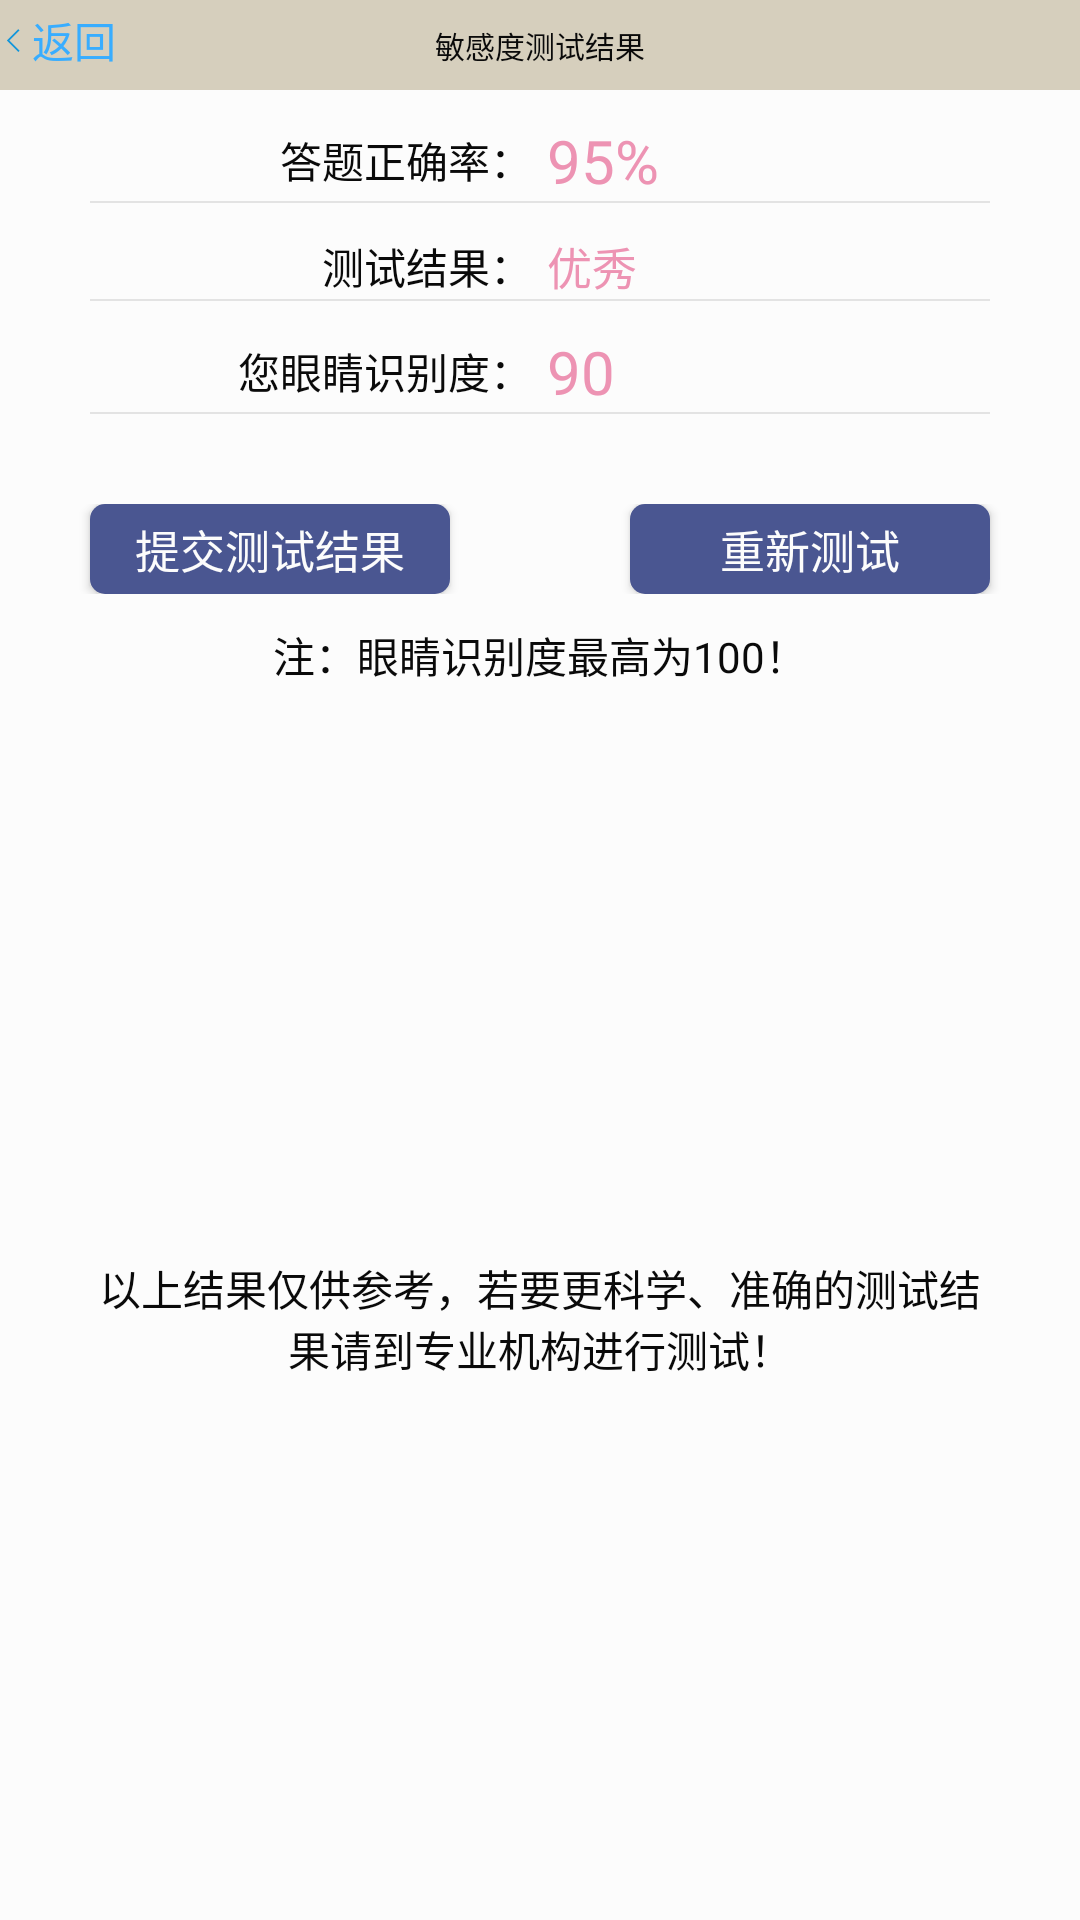

Layout XML and referenced resources for this Android screen:
<!-- AndroidManifest.xml: application theme CustomTheme -->
<!-- res/layout/activity_test_sensitivity_result.xml -->
<?xml version="1.0" encoding="utf-8"?>
<LinearLayout
    xmlns:android="http://schemas.android.com/apk/res/android"
    android:id="@+id/activity_main"
    android:layout_width="fill_parent"
    android:orientation="vertical"
    android:layout_height="fill_parent">

    
    <LinearLayout
        android:id="@+id/layout_titlebar"
        style="@style/title">
        <TextView
            android:id="@+id/button_backward"
            android:onClick="titleReturn"
            style="@style/title_btn"
            android:visibility="visible"
            android:drawableLeft="@mipmap/title_btn_return"
            android:text="@string/title_btn_return"/>

        <TextView
            android:id="@+id/text_title"
            style="@style/title_title"
            android:text="@string/test_sensitivity_result"
            android:textColor="@color/title_title" />

        <TextView
            android:id="@+id/button_forward"
            android:visibility="invisible"
            style="@style/title_btn"
            android:text="@string/title_btn_confirm"/>

    </LinearLayout>
    <LinearLayout
        style="@style/test_result_bar">
        <TextView
            style="@style/test_result_bar_content"
            android:text="@string/test_result_truerate"/>
        <TextView
            android:id="@+id/test_sensitivity_result_truerate"
            style="@style/test_result_bar_content_num"
            android:text="95%"/>
    </LinearLayout>
    <View
        style="@style/test_result_line"/>
    <LinearLayout
        style="@style/test_result_bar">
        <TextView
            style="@style/test_result_bar_content"
            android:text="@string/test_result"/>
        <TextView
            android:id="@+id/test_sensitivity_result_result"
            style="@style/test_result_bar_content_num"
            android:textSize="15dp"
            android:text="@string/test_result_verygood"/>
    </LinearLayout>
    <View
        style="@style/test_result_line"/>
    <LinearLayout
        style="@style/test_result_bar">
        <TextView
            style="@style/test_result_bar_content"
            android:text="您眼睛识别度："/>
        <TextView
            android:id="@+id/test_sensitivity_result_sensitivity"
            style="@style/test_result_bar_content_num"
            android:text="90"/>
    </LinearLayout>
    <View
        style="@style/test_result_line"/>
    <LinearLayout
        style="@style/test_result_bar_btn">
        <Button
            android:id="@+id/test_sensitivity_result_submit"
            android:onClick="submit"
            style="@style/test_result_btn"
            android:text="@string/test_result_btn_submit"/>
        <Button
            android:id="@+id/test_sensitivity_result_retest"
            android:onClick="retest"
            style="@style/test_result_btn"
            android:text="@string/test_result_btn_retest"/>
    </LinearLayout>
    <LinearLayout
        style="@style/test_result_bar">
        <TextView
            style="@style/test_result_bar_description_content"
            android:layout_height="wrap_content"
            android:text="@string/test_result_sensitivity_description"/>
    </LinearLayout>
    <LinearLayout
        style="@style/test_result_bar_description">
        <TextView
            style="@style/test_result_bar_description_content"
            android:layout_height="wrap_content"
            android:text="@string/test_result_description"/>
    </LinearLayout>





</LinearLayout>
<!-- resources referenced by this layout -->
<resources>
  <color name="title_title">@color/global_label</color>
  <string name="test_result">测试结果：</string>
  <string name="test_result_btn_retest">重新测试</string>
  <string name="test_result_btn_submit">提交测试结果</string>
  <string name="test_result_description">以上结果仅供参考，若要更科学、准确的测试结果请到专业机构进行测试！</string>
  <string name="test_result_sensitivity_description">注：眼睛识别度最高为100！</string>
  <string name="test_result_truerate">答题正确率：</string>
  <string name="test_result_verygood">优秀</string>
  <string name="test_sensitivity_result">敏感度测试结果</string>
  <string name="title_btn_confirm">确认</string>
  <string name="title_btn_return">返回</string>
  <style name="test_result_bar">
          <item name="android:layout_width">match_parent</item>
          <item name="android:layout_height">wrap_content</item>
          <item name="android:gravity">center</item>
          <item name="android:layout_marginTop">10dp</item>
      </style>
  <style name="test_result_bar_btn" parent="test_result_bar">&gt;
          <item name="android:layout_marginTop">30dp</item>
      </style>
  <style name="test_result_bar_content">
          <item name="android:layout_width">0dp</item>
          <item name="android:layout_weight">1</item>
          <item name="android:layout_height">wrap_content</item>
          <item name="android:textColor">@color/global_label</item>
          <item name="android:gravity">right</item>
      </style>
  <style name="test_result_bar_description" parent="test_result_bar">
          <item name="android:layout_height">match_parent</item>
      </style>
  <style name="test_result_bar_description_content">
          <item name="android:layout_width">match_parent</item>
          <item name="android:layout_height">match_parent</item>
          <item name="android:layout_marginRight">30dp</item>
          <item name="android:layout_marginLeft">30dp</item>
          <item name="android:gravity">center</item>
          <item name="android:textColor">@color/global_label</item>
      </style>
  <style name="test_result_line" parent="global_line">
          <item name="android:layout_marginLeft">30dp</item>
          <item name="android:layout_marginRight">30dp</item>
      </style>
  <style name="title">
          <item name="android:layout_width">match_parent</item>
          <item name="android:orientation">horizontal</item>
          <item name="android:background">@color/title_background</item>
          <item name="android:layout_height">30dp</item>
      </style>
  <style name="CustomTheme" parent="Theme.AppCompat.NoActionBar">
          <item name="android:background">@color/main_background</item>
      </style>
  <color name="global_label">#0A0A0A</color>
  <color name="test_result_bar_content_num">#ED93B3</color>
  <style name="global_btn">
          <item name="android:layout_width">match_parent</item>
          <item name="android:layout_height">match_parent</item>
          <item name="android:background">@drawable/global_btn_background</item>
          <item name="android:gravity">center</item>
          <item name="android:textColor">@color/global_btn_font</item>
          <item name="android:radius">5dip</item>
      </style>
  <color name="global_btn_font">#FCFCFC</color>
  <style name="global_line">
          <item name="android:layout_height">0.5dp</item>
          <item name="android:layout_width">match_parent</item>
          <item name="android:background">@color/global_line</item>
      </style>
  <color name="title_background">#D6CFBD</color>
  <color name="title_btn">#38ADFF</color>
  <color name="main_background">#FCFCFC</color>
  <!-- drawable global_btn_background (drawable) -->
  <?xml version="1.0" encoding="utf-8"?>
  <shape xmlns:android="http://schemas.android.com/apk/res/android">
      <solid android:color="@color/global_btn" />
      <corners android:topLeftRadius="5dp"
          android:topRightRadius="5dp"
          android:bottomRightRadius="5dp"
          android:bottomLeftRadius="5dp"/>
  </shape>
  <color name="global_line">#E3E3E3</color>
  <color name="global_btn">#4A5691</color>
</resources>
